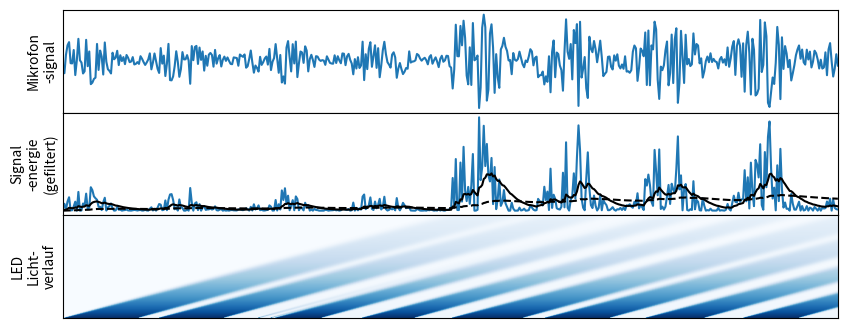

This chart was generated by the following Python code:

import matplotlib.pyplot as plt
import numpy as np

n_plots = 3
titlex  = 0.5
titley  = 0.5
endtime = 4
size = 500

#fig, axs = plt.subplots(n_plots, 1, sharex=True)
fig = plt.figure(figsize=(10,4))
gs = fig.add_gridspec(n_plots, hspace=0)
axs = gs.subplots()


##############################################

time = np.linspace(0,endtime,size)
audio = 1023*np.random.random(size=(size))
audio = 512+(audio-512)*(0.2)*np.sin(np.linspace(0,endtime*2*3.14*2, size))+(audio-512)*0.3

for i in range(size):
    if i < size/2:
        audio[i] = 0.5*audio[i]+256

axs[0].set_xlim((-0,4))
axs[0].plot(time,audio)
axs[0].set_ylabel("Mikrofon\n-signal", x=titlex, y=titley)


audio_norm = audio-512


spc = size/endtime



audio_norm = np.array(audio_norm)
audio_squared = np.square(audio_norm)


audio_squared_filtered = list()
state = 0
for sample in audio_squared:
    state += (sample-state)*0.01
    audio_squared_filtered.append(state)


audio_squared_filtered2 = list()
state = 0
for sample in audio_squared:
    state += (sample-state)*0.1
    audio_squared_filtered2.append(state)


audio_squared = np.array(audio_squared)
audio_squared_filtered = np.array(audio_squared_filtered)
audio_squared_filtered2 = np.array(audio_squared_filtered2)

axs[1].plot(time, audio_squared)
axs[1].plot(time, audio_squared_filtered, "k--")
axs[1].plot(time, audio_squared_filtered2, "k")
axs[1].set_ylabel("Signal\n-energie\n(gefiltert)", x=titlex, y=titley)
axs[1].set_xlim((-0,4))


n_LED = 500

animation = np.zeros((size, n_LED))

for i in range(size):



    for j in range(n_LED):


        if i == 0:
            animation[i,j] = 0

        else:
            if j == 0:
                animation[i,j] = 10 if audio_squared_filtered2[i]*1.15 < audio_squared_filtered[i] else 255
            elif j == 1:
                animation[i,j] = 10 if audio_squared_filtered2[i]*1.15 < audio_squared_filtered[i] else 255
            elif j == 2:
                animation[i,j] = 10 if audio_squared_filtered2[i]*1.15 < audio_squared_filtered[i] else 255
            else:
                animation[i,j] = (animation[i-1,j-1]+animation[i-1,j-2]+animation[i-1,j-3])*0.33
            

print(repr(animation))

animation = animation.T

animation = np.flip(animation, axis=0)

axs[2].imshow(animation, cmap="Blues")
axs[2].set_aspect('auto')
axs[2].set_ylabel("LED\nLicht-\nverlauf", x=titlex, y=titley)



for i in range(n_plots):
    axs[i].set_yticks(())
    axs[i].set_xticks(())


#axs[2].set_xlabel("Zeit")


plt.savefig("fackel.svg")
plt.savefig("fackel.png", dpi=500)
plt.show()